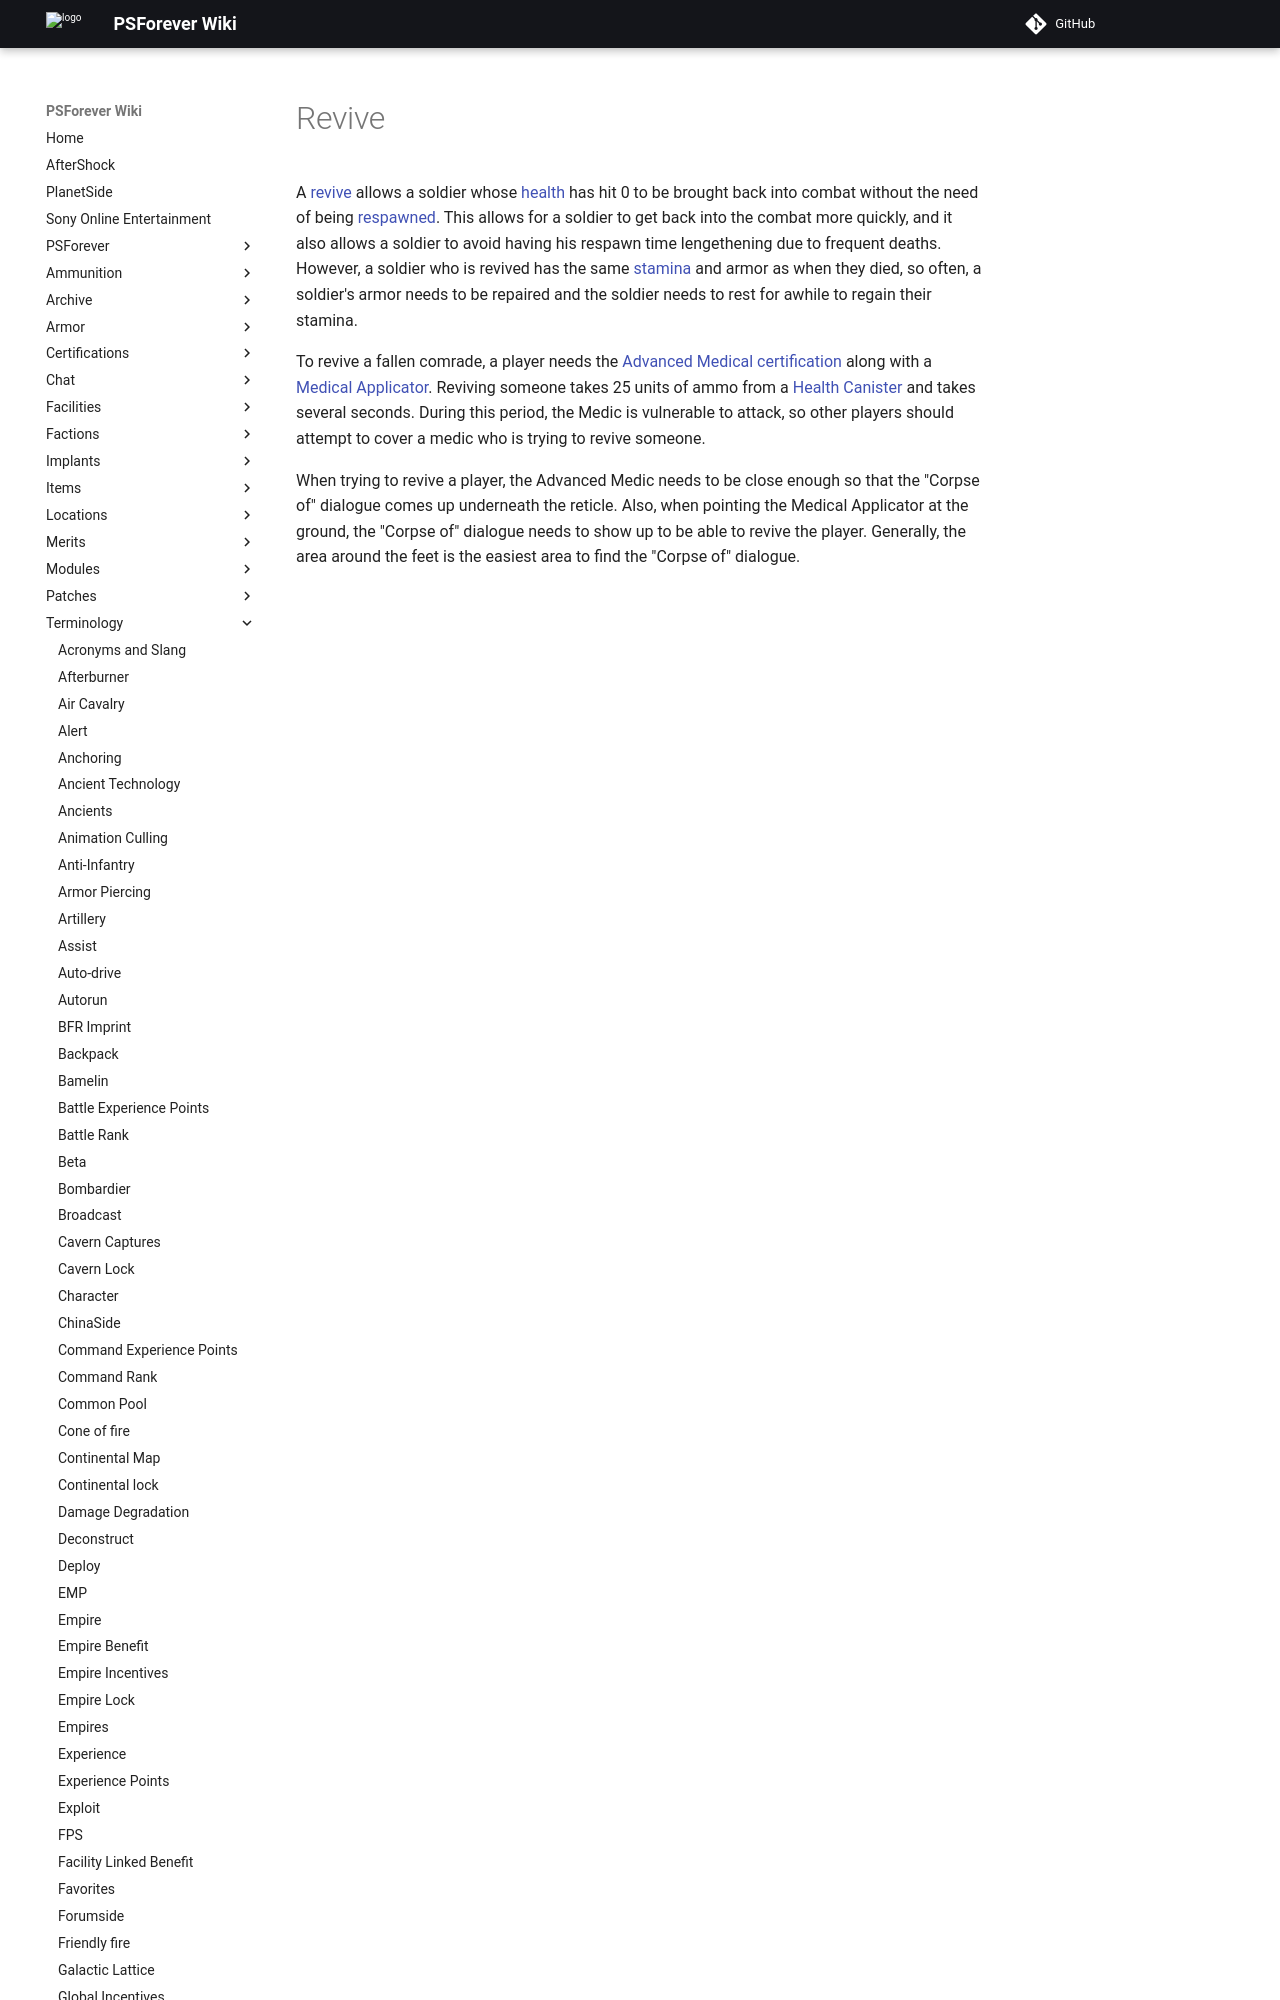

repository: psforever/wiki · page: terminology/Revive/index.html · generator: mkdocs

# Revive

A [revive](Revive.md) allows a soldier whose [health](Health.md) has hit 0 to be
brought back into combat without the need of being [respawned](Respawn.md). This
allows for a soldier to get back into the combat more quickly, and it also
allows a soldier to avoid having his respawn time lengethening due to frequent
deaths. However, a soldier who is revived has the same [stamina](Stamina.md) and
armor as when they died, so often, a soldier's armor needs to be repaired and
the soldier needs to rest for awhile to regain their stamina.
